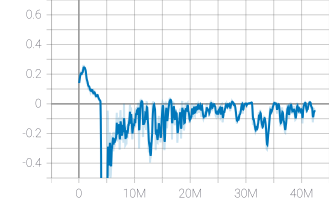

The data file committed next to this chart (first rows):
Wall time, Step, Value
1625621647, 56320, 0.1403
1625621709, 112640, 0.1635
1625621748, 168960, 0.1844
1625621785, 225280, 0.1999
1625621831, 281600, 0.2087
1625621877, 337920, 0.2115
1625621916, 394240, 0.2084
1625621956, 450560, 0.199
1625622001, 506880, 0.2001
1625622042, 563200, 0.2174
1625622081, 619520, 0.2147
1625622123, 675840, 0.2143
1625622162, 732160, 0.2315
1625622202, 788480, 0.2526
1625622243, 844800, 0.2613
1625622282, 901120, 0.2474
1625622322, 957440, 0.2396
1625622363, 1013760, 0.2457
1625622405, 1070080, 0.2401
1625622443, 1126400, 0.2291
1625622484, 1182720, 0.2215
1625622523, 1239040, 0.2058
1625622560, 1295360, 0.1775
1625622604, 1351680, 0.1588
1625622643, 1408000, 0.145
1625622679, 1464320, 0.1469
1625622721, 1520640, 0.1439
1625622760, 1576960, 0.1331
1625622797, 1633280, 0.1157
1625622837, 1689600, 0.1087
1625622876, 1745920, 0.1145
1625622912, 1802240, 0.1165
1625622952, 1858560, 0.1152
1625622990, 1914880, 0.09873
1625623026, 1971200, 0.09044
1625623067, 2027520, 0.0882
1625623110, 2083840, 0.07902
1625623146, 2140160, 0.08619
1625623182, 2196480, 0.1022
1625623220, 2252800, 0.09007
1625623260, 2309120, 0.0862
1625623298, 2365440, 0.09903
1625623336, 2421760, 0.09169
1625623373, 2478080, 0.07992
1625623411, 2534400, 0.05982
1625623449, 2590720, 0.06735
1625623487, 2647040, 0.06969
1625623523, 2703360, 0.08164
1625623563, 2759680, 0.07635
1625623604, 2816000, 0.07953
1625623639, 2872320, 0.06893
1625623685, 2928640, 0.06017
1625623725, 2984960, 0.0486
1625623767, 3041280, 0.0451
1625623812, 3097600, 0.04633
1625623852, 3153920, 0.05275
1625623892, 3210240, 0.05857
1625623940, 3266560, 0.06215
1625623981, 3322880, 0.06204
1625624022, 3379200, 0.0576
... 728 more rows
